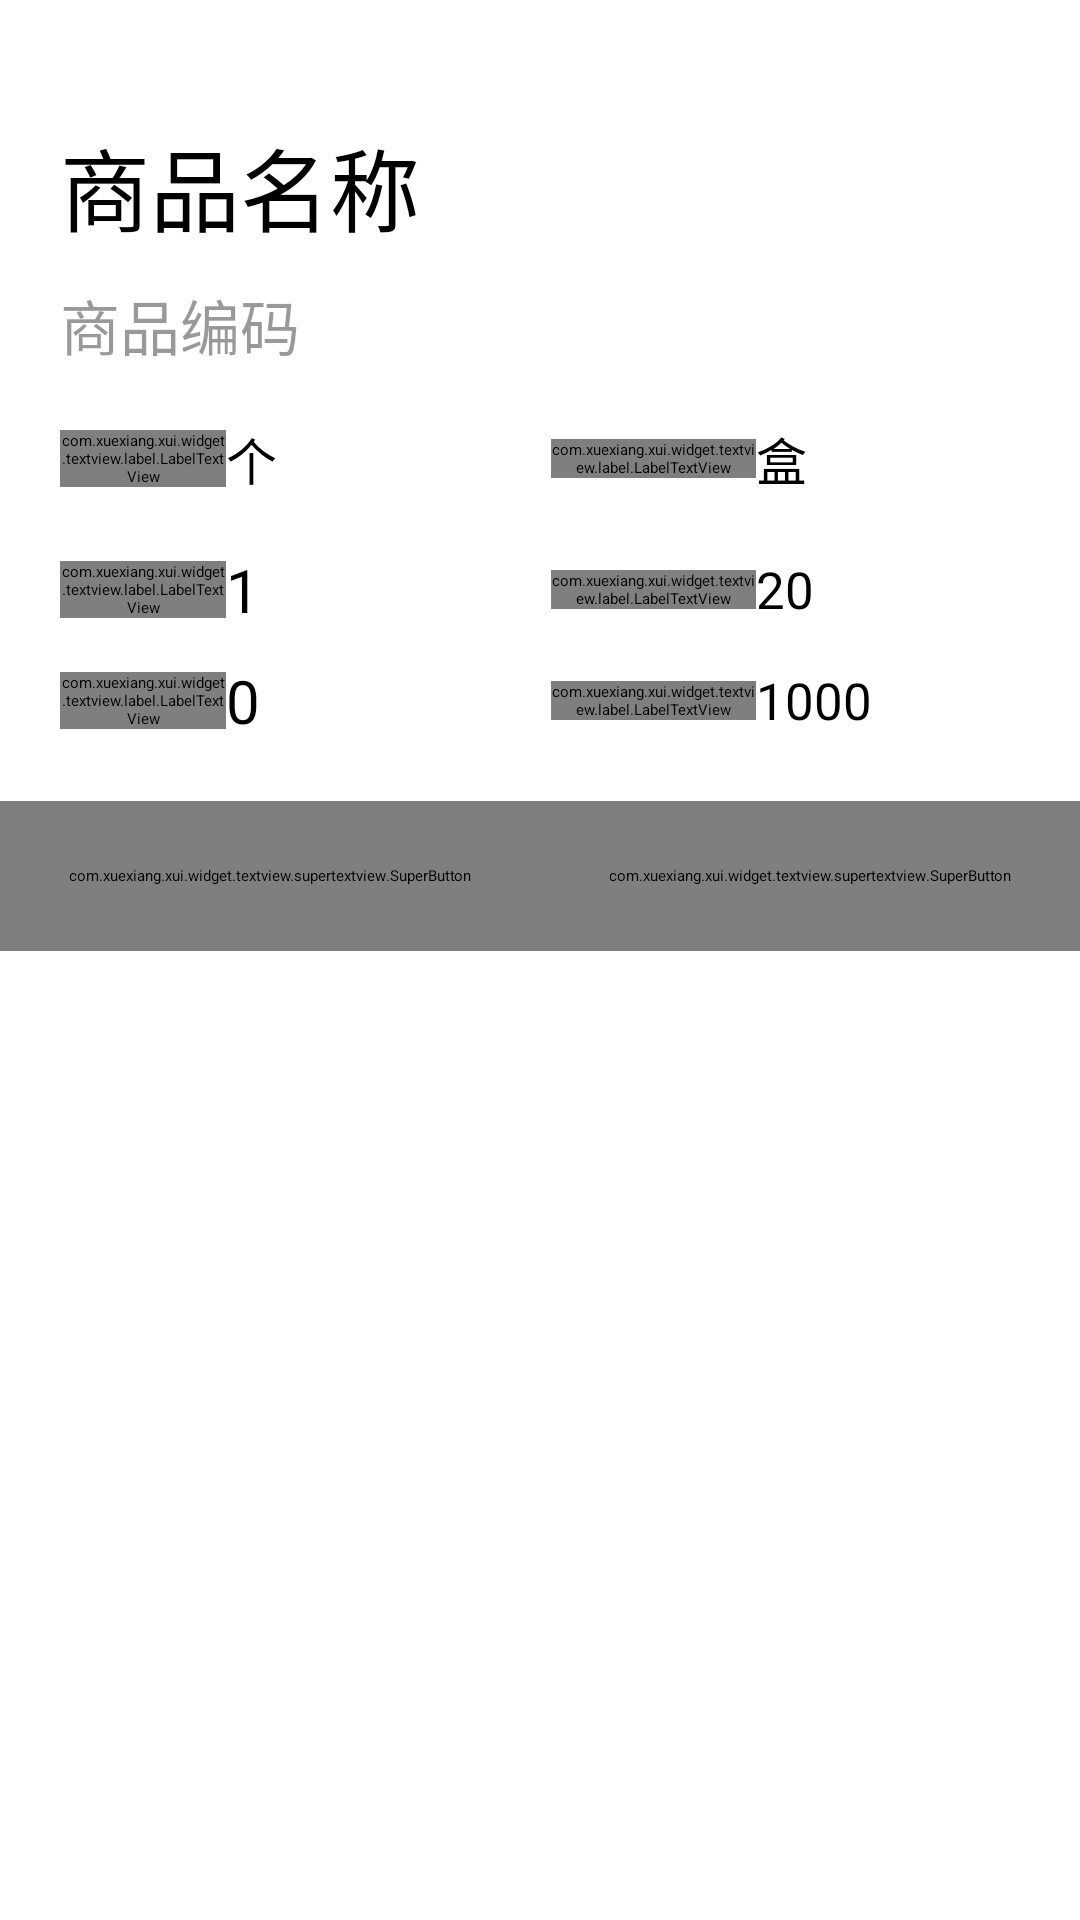

Here is an Android app screen rendered from its layout file. Give the layout XML and the strings, colors and styles it references.
<!-- AndroidManifest.xml: application theme AppTheme -->
<!-- res/layout/fragment_edit_itemdetail.xml -->
<?xml version="1.0" encoding="utf-8"?>
<LinearLayout xmlns:android="http://schemas.android.com/apk/res/android"
    android:orientation="vertical"
    android:layout_width="match_parent"
    android:layout_height="match_parent"
    android:background="#FFFFFF"


    >
    <LinearLayout
       android:orientation="vertical"
        android:layout_width="match_parent"
        android:layout_height="wrap_content"
        android:padding="20dp"
        >
    <TextView
        android:id="@+id/tv_itemname"
        android:textSize="30sp"
        android:layout_width="match_parent"
        android:layout_height="wrap_content"
        android:text="商品名称"
        android:layout_marginTop="20dp"
        />
    <TextView
        android:id="@+id/tv_itemno"
        android:layout_width="match_parent"
        android:layout_height="wrap_content"
        android:textSize="20sp"
        android:text="商品编码"
        android:textColor="@color/alpha_6"
        android:layout_marginTop="10dp"
        />
    <LinearLayout
        android:orientation="horizontal"
        android:layout_width="match_parent"
        android:layout_height="40dp"

        android:layout_marginTop="10dp">
        <com.xuexiang.xui.widget.textview.label.LabelTextView
            style="@style/MyTextView"
            android:layout_gravity="center_vertical"
            android:layout_weight="4"
            android:text="单位"
            />
        <TextView
            android:id="@+id/tv_unitno"
            style="@style/MyTextView"
            android:layout_weight="3.5"
            android:text="个"
            />
        <com.xuexiang.xui.widget.textview.label.LabelTextView
            style="@style/MyTextView"
            android:layout_weight="3.5"
            android:layout_marginLeft="20dp"
            android:text="规格"
            />
        <TextView
            android:id="@+id/tv_spec"
            style="@style/MyTextView"
            android:layout_weight="3.5"
            android:text="盒"
            />


    </LinearLayout>
    <LinearLayout
        android:orientation="horizontal"
        android:layout_width="match_parent"
        android:layout_height="wrap_content"
        android:layout_marginTop="10dp">
        <com.xuexiang.xui.widget.textview.label.LabelTextView
            style="@style/MyTextView"
            android:layout_weight="4"
            android:text="数量"
            />
        <EditText
            android:id="@+id/edit_item_count"
            style="@style/EditText.Normal"
            android:selectAllOnFocus="true"
            android:layout_weight="3.5"
            android:textSize="20dp"
            android:inputType="number"
            android:maxLength="5"
            android:text="1"

            android:layout_width="match_parent"
            android:layout_height="wrap_content"
            android:singleLine="true" />
        <com.xuexiang.xui.widget.textview.label.LabelTextView
            style="@style/MyTextView"
            android:layout_weight="3.5"
            android:layout_marginLeft="20dp"
            android:text="零售价"
            />
        <TextView

            android:id="@+id/tv_saleprice"
            style="@style/MyTextView"
            android:layout_weight="3.5"
            android:text="20"
            />


    </LinearLayout>
    <LinearLayout
        android:orientation="horizontal"
        android:layout_width="match_parent"
        android:layout_height="wrap_content"
        android:layout_marginTop="10dp">
        <com.xuexiang.xui.widget.textview.label.LabelTextView
            style="@style/MyTextView"
            android:layout_weight="4"
            android:text="单价"
            />
        <EditText
            android:id="@+id/edit_item_price"
            style="@style/EditText.Normal"
            android:layout_width="match_parent"
            android:layout_height="wrap_content"
            android:selectAllOnFocus="true"
            android:textSize="20dp"
            android:layout_weight="3.5"
            android:inputType="numberDecimal"
            android:maxLength="9"
            android:text="0"
            android:singleLine="true" />
        <com.xuexiang.xui.widget.textview.label.LabelTextView
            style="@style/MyTextView"
            android:layout_weight="3.5"
            android:layout_marginLeft="20dp"
            android:text="库存"
            />
        <TextView
            android:id="@+id/tv_kucun"
            style="@style/MyTextView"
            android:layout_weight="3.5"
            android:text="1000"
            />


    </LinearLayout>
   
</LinearLayout>
    <LinearLayout

        android:orientation="horizontal"
        android:layout_width="match_parent"
        android:layout_height="wrap_content">
        <com.xuexiang.xui.widget.textview.supertextview.SuperButton
            android:layout_weight="1"
            android:id="@+id/btn_cancel"
            style="@style/ButtonView.Gray.Cancel"
            />
        <com.xuexiang.xui.widget.textview.supertextview.SuperButton
            android:id="@+id/btn_submit"
            android:layout_weight="1"
            style="@style/SuperButton.Primary.Submit"
            android:text="@string/submit_text"
            />

    </LinearLayout>



</LinearLayout>
<!-- resources referenced by this layout -->
<resources>
  <color name="alpha_6">#6000</color>
  <string name="submit_text">提交</string>
  <style name="ButtonView.Gray.Cancel">
          <item name="android:layout_width">match_parent</item>
          <item name="android:layout_height">50dp</item>
          <item name="sCornersRadius">0dp</item>
      </style>
  <style name="MyTextView">
          <item name="android:layout_width">match_parent</item>
          <item name="android:layout_height">wrap_content</item>
          <item name="android:textSize">17sp</item>
          <item name="android:layout_gravity">center_vertical</item>
          <item name="android:gravity">center_vertical</item>
      </style>
  <style name="SuperButton.Primary.Submit">
          <item name="android:layout_width">match_parent</item>
          <item name="android:layout_height">50dp</item>
          <item name="sCornersRadius">0dp</item>
          <item name="sSelectorNormalColor">?attr/colorAccent</item>
          <item name="sSelectorPressedColor">?attr/colorAccent</item>
          <item name="android:textColor">@color/xui_config_color_white</item>
      </style>
  <style name="AppTheme" parent="XUITheme.Phone">
          
          <item name="colorPrimary">@color/colorPrimary</item>
          <item name="colorPrimaryDark">@color/colorPrimaryDark</item>
          <item name="colorAccent">@color/colorAccent</item>
          <item name="xui_actionbar_height">?actionBarSize</item>
      </style>
  <color name="colorPrimary">#299EE3</color>
  <color name="colorPrimaryDark">#299EE3</color>
  <color name="colorAccent">#299EE3</color>
</resources>
